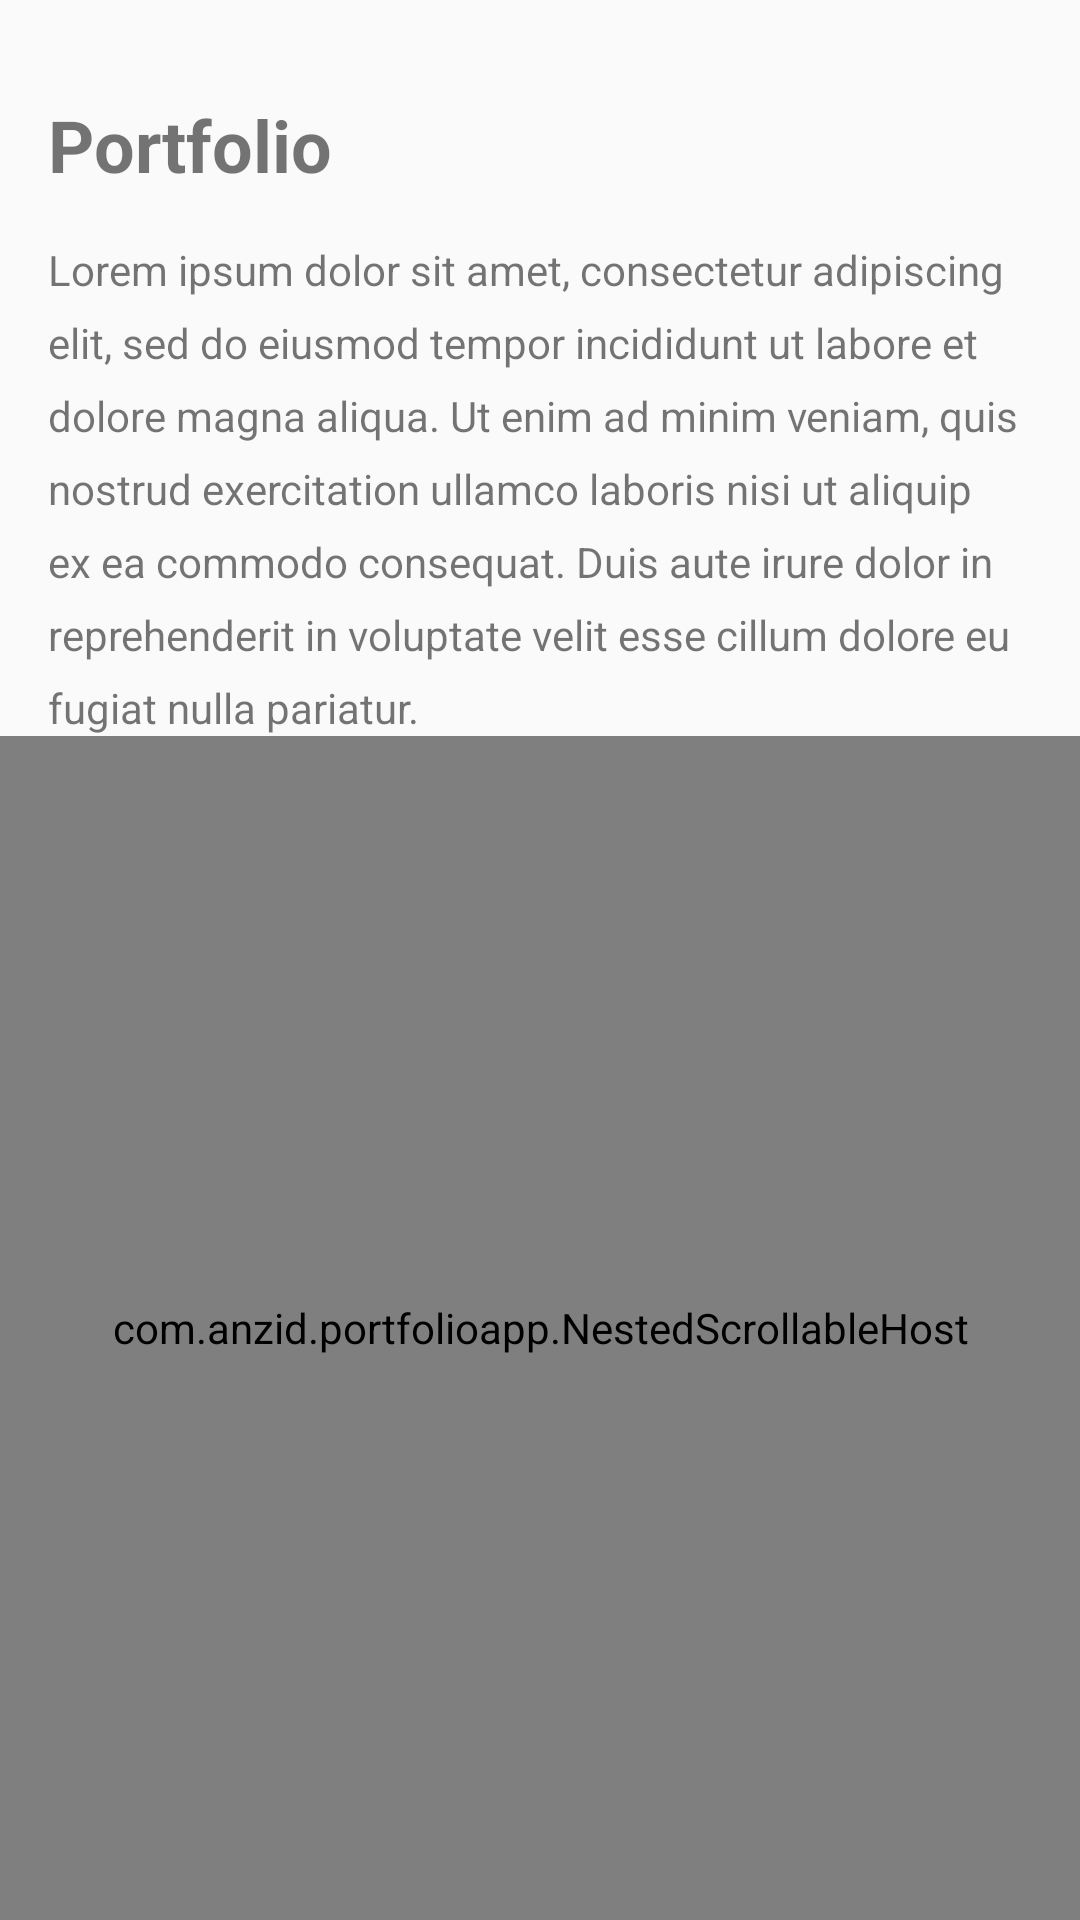

Here is an Android app screen rendered from its layout file. Give the layout XML and the strings, colors and styles it references.
<!-- AndroidManifest.xml: application theme AppTheme -->
<!-- res/layout/fragment_portfolio.xml -->
<?xml version="1.0" encoding="utf-8"?>
<androidx.constraintlayout.widget.ConstraintLayout
    xmlns:android="http://schemas.android.com/apk/res/android"
    xmlns:app="http://schemas.android.com/apk/res-auto"
    xmlns:tools="http://schemas.android.com/tools"
    android:layout_width="match_parent"
    android:layout_height="match_parent"
    tools:context=".portfolio.PortfolioFragment">


    <TextView
        android:id="@+id/textView11"
        android:layout_width="wrap_content"
        android:layout_height="wrap_content"
        android:layout_marginStart="16dp"
        android:layout_marginLeft="16dp"
        android:layout_marginTop="32dp"
        android:text="Portfolio"
        android:textSize="24sp"
        android:textStyle="bold"
        app:layout_constraintStart_toStartOf="parent"
        app:layout_constraintTop_toTopOf="parent" />

    <TextView

        android:id="@+id/textView12"
        android:layout_width="0dp"
        android:layout_height="wrap_content"
        android:layout_marginStart="16dp"
        android:layout_marginLeft="16dp"
        android:layout_marginTop="16dp"
        android:layout_marginEnd="16dp"
        android:layout_marginRight="16dp"
        android:lineSpacingExtra="8sp"
        android:text="@string/lorem_text"
        app:layout_constraintEnd_toEndOf="parent"
        app:layout_constraintStart_toStartOf="parent"
        app:layout_constraintTop_toBottomOf="@+id/textView11" />

    <com.anzid.portfolioapp.NestedScrollableHost
        android:layout_width="0dp"
        android:layout_height="0dp"
        app:layout_constraintBottom_toBottomOf="parent"
        app:layout_constraintEnd_toEndOf="parent"
        app:layout_constraintStart_toStartOf="parent"
        app:layout_constraintTop_toBottomOf="@+id/textView12">

        <androidx.recyclerview.widget.RecyclerView
            android:id="@+id/rv_portfolio"
            android:layout_width="match_parent"
            android:layout_height="match_parent"
            android:layout_margin="16dp" />
    </com.anzid.portfolioapp.NestedScrollableHost>


</androidx.constraintlayout.widget.ConstraintLayout>
<!-- resources referenced by this layout -->
<resources>
  <string name="lorem_text">Lorem ipsum dolor sit amet, consectetur adipiscing elit, sed do eiusmod tempor incididunt ut labore et dolore magna aliqua. Ut enim ad minim veniam, quis nostrud exercitation ullamco laboris nisi ut aliquip ex ea commodo consequat. Duis aute irure dolor in reprehenderit in voluptate velit esse cillum dolore eu fugiat nulla pariatur. </string>
  <style name="AppTheme" parent="Theme.AppCompat.Light.DarkActionBar">
          
          <item name="colorPrimary">@color/colorPrimary</item>
          <item name="colorPrimaryDark">@color/colorPrimaryDark</item>
          <item name="colorAccent">@color/colorAccent</item>
      </style>
  <color name="colorPrimary">#ffffff</color>
  <color name="colorPrimaryDark">#ffffff</color>
  <color name="colorAccent">#D81B60</color>
</resources>
